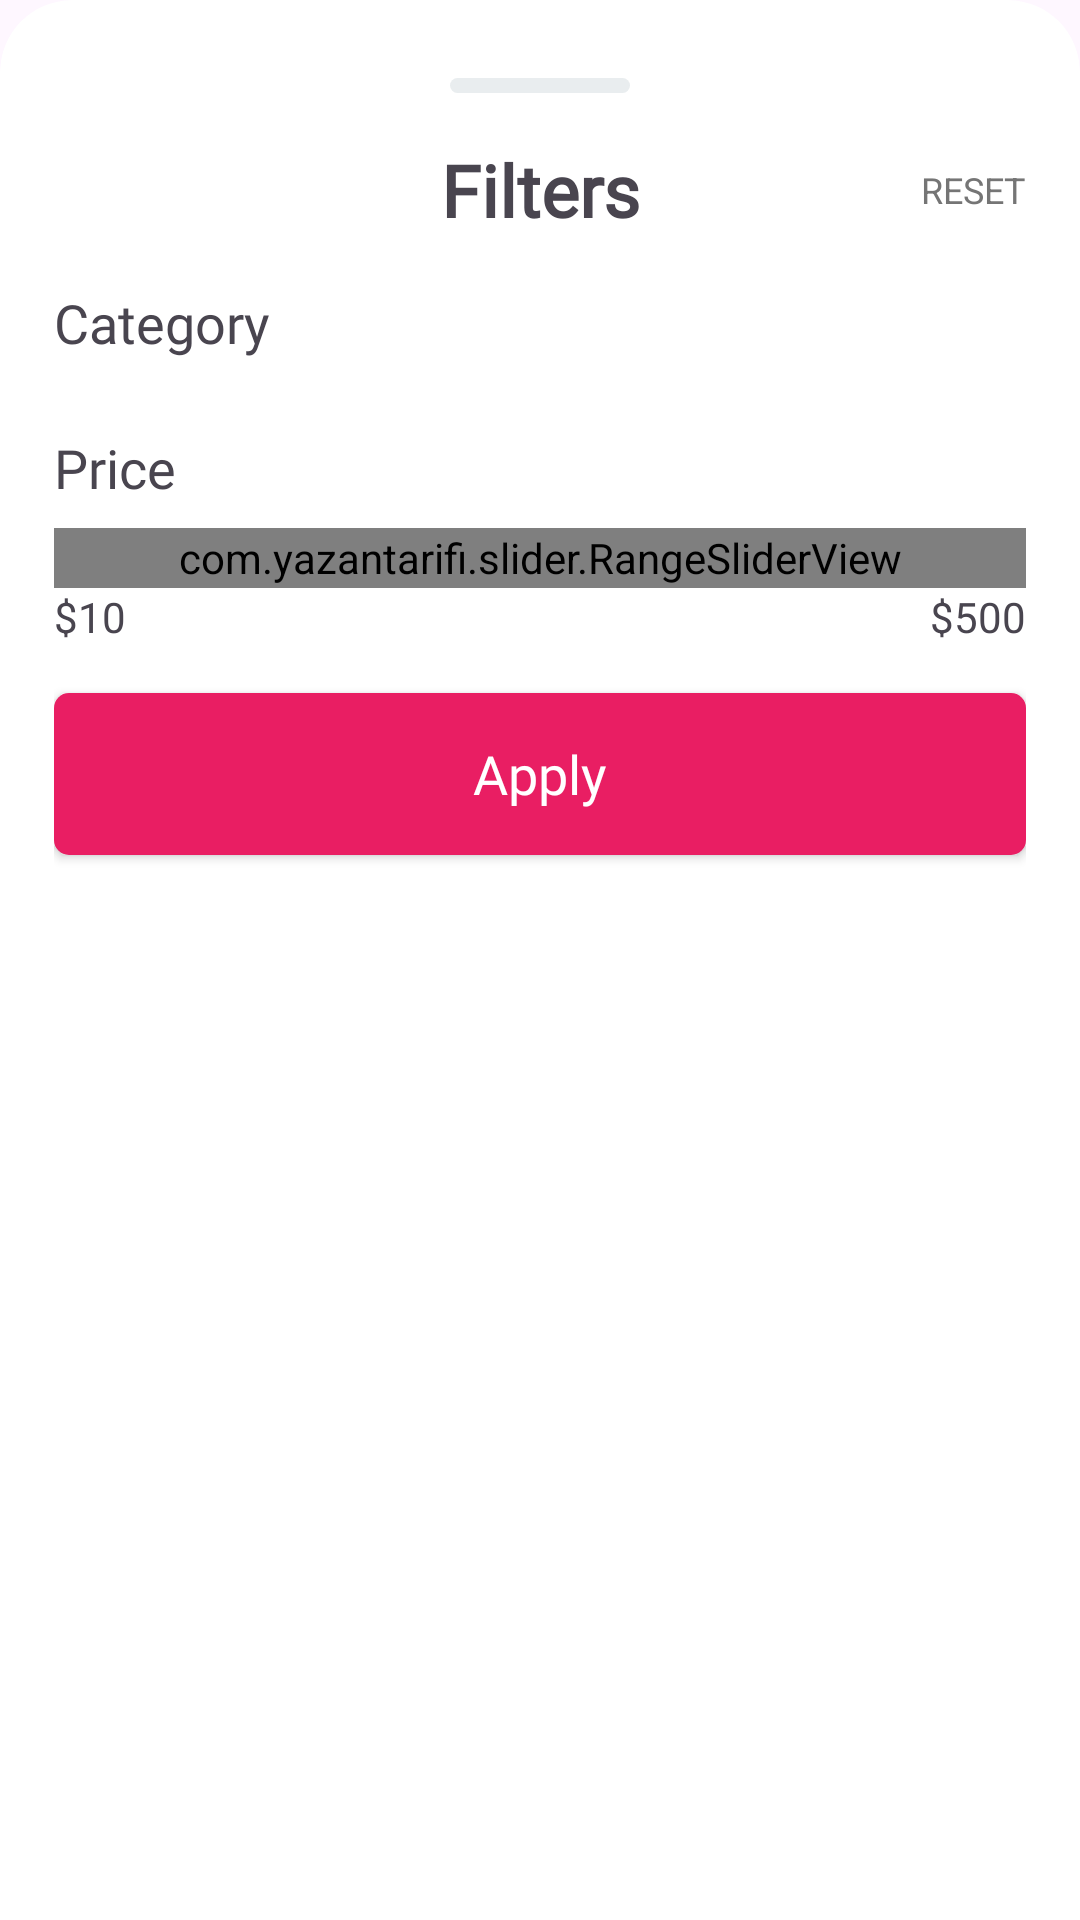

Here is an Android app screen rendered from its layout file. Give the layout XML and the strings, colors and styles it references.
<!-- AndroidManifest.xml: application theme Theme.Blossy -->
<!-- res/layout/fragment_filter_bottom_sheet.xml -->
<?xml version="1.0" encoding="utf-8"?>
<androidx.constraintlayout.widget.ConstraintLayout xmlns:android="http://schemas.android.com/apk/res/android"
    android:layout_width="match_parent"
    android:layout_height="wrap_content"
    xmlns:app="http://schemas.android.com/apk/res-auto"
    android:padding="18dp"
    android:background="@drawable/bg_bottom_nav"
    android:clipToOutline="true">

    
    <View
        android:id="@+id/dragHandle"
        android:layout_width="60dp"
        android:layout_height="5dp"
        android:layout_gravity="center"
        android:layout_marginTop="8dp"
        android:layout_marginBottom="16dp"
        android:background="@drawable/drag_handle_background"
        app:layout_constraintTop_toTopOf="parent"
        app:layout_constraintStart_toStartOf="parent"
        app:layout_constraintEnd_toEndOf="parent"/>

    
    <TextView
        android:id="@+id/filtersTitle"
        android:layout_width="wrap_content"
        android:layout_height="wrap_content"
        android:text="Filters"
        android:textSize="24sp"
        android:fontFamily="@font/poppins_bold"
        android:textStyle="bold"
        android:gravity="center"
        android:layout_marginTop="16dp"
        android:layout_marginBottom="8dp"
        app:layout_constraintTop_toBottomOf="@id/dragHandle"
        app:layout_constraintStart_toStartOf="@id/dragHandle"
        app:layout_constraintEnd_toEndOf="@id/dragHandle"/>

    <TextView
        android:id="@+id/resetButton"
        android:layout_width="wrap_content"
        android:layout_height="wrap_content"
        android:text="RESET"
        android:textColor="@color/grey_dark"
        android:textSize="12sp"
        app:layout_constraintTop_toTopOf="@id/filtersTitle"
        app:layout_constraintBottom_toBottomOf="@id/filtersTitle"
        app:layout_constraintEnd_toEndOf="parent"/>

    <LinearLayout
        android:id="@+id/categoryLayout"
        android:layout_width="match_parent"
        android:layout_height="wrap_content"
        android:orientation="vertical"
        android:layout_marginTop="16dp"
        android:layout_marginBottom="16dp"
        app:layout_constraintTop_toBottomOf="@id/filtersTitle">

        <TextView
            android:layout_width="match_parent"
            android:layout_height="wrap_content"
            android:text="Category"
            android:fontFamily="@font/poppins_bold"
            android:textSize="18sp"
            android:layout_marginBottom="8dp" />

        <androidx.recyclerview.widget.RecyclerView
            android:id="@+id/recyclerViewCategories"
            android:layout_width="match_parent"
            android:layout_height="wrap_content"
            app:layoutManager="androidx.recyclerview.widget.LinearLayoutManager"
            android:orientation="horizontal"/>

    </LinearLayout>


    <LinearLayout
        android:id="@+id/priceLayout"
        android:layout_width="match_parent"
        android:layout_height="wrap_content"
        android:orientation="vertical"
        android:layout_marginBottom="16dp"
        android:layout_marginTop="16dp"
        app:layout_constraintTop_toBottomOf="@id/categoryLayout">

        <TextView
            android:layout_width="match_parent"
            android:layout_height="wrap_content"
            android:text="Price"
            android:textSize="18sp"
            android:fontFamily="@font/poppins_bold"
            android:layout_marginBottom="8dp" />

        <com.yazantarifi.slider.RangeSliderView
            android:layout_width="match_parent"
            android:layout_height="20dp"
            android:id="@+id/slider"
            app:rectangle_height="6dp"
            app:corner_radius="20dp"
            app:thumb_size="10dp"
            app:thumb_single_color="false"
            app:thumb_color="@color/primary"
            app:thumb_second_color="@color/background_color_screen"
            app:slider_min_value="0"
            app:slider_max_value="1000000"
            app:slider_active_color="@color/primary" />
        <LinearLayout
            android:layout_width="match_parent"
            android:layout_height="wrap_content"
            android:orientation="horizontal">

            <TextView
                android:id="@+id/priceMin"
                android:layout_width="0dp"
                android:layout_height="wrap_content"
                android:layout_weight="1"
                android:text="$10" />

            <TextView
                android:id="@+id/priceMax"
                android:layout_width="wrap_content"
                android:layout_height="wrap_content"
                android:text="$500" />
        </LinearLayout>
    </LinearLayout>


    
    <androidx.appcompat.widget.AppCompatButton
        android:id="@+id/applyButton"
        android:layout_width="match_parent"
        android:layout_height="54dp"
        android:background="@drawable/bg_button_primary"
        style="@style/Widget.AppCompat.Button"
        android:text="Apply"
        android:fontFamily="@font/poppins_bold"
        android:textSize="18sp"
        android:layout_marginTop="16dp"
        android:textAllCaps="false"
        android:textColor="@color/white"
        app:layout_constraintTop_toBottomOf="@id/priceLayout"/>
</androidx.constraintlayout.widget.ConstraintLayout>
<!-- resources referenced by this layout -->
<resources>
  <color name="grey_dark">#757575</color>
  <color name="primary">#FF000000</color>
  <color name="white">#FFFFFFFF</color>
  <!-- drawable bg_bottom_nav (drawable) -->
  <?xml version="1.0" encoding="utf-8"?>
  <shape android:shape="rectangle" xmlns:android="http://schemas.android.com/apk/res/android">
  
      <corners android:topRightRadius="24dp" android:topLeftRadius="24dp"/>
      <solid android:color="@color/white" />
  </shape>
  <!-- drawable bg_button_primary (drawable) -->
  <?xml version="1.0" encoding="utf-8"?>
  <shape android:shape="rectangle" xmlns:android="http://schemas.android.com/apk/res/android">
  
      <corners android:radius="5dp"/>
      <solid android:color="?attr/colorPrimary"/>
  </shape>
  <!-- drawable drag_handle_background (drawable) -->
  <?xml version="1.0" encoding="utf-8"?>
  <shape xmlns:android="http://schemas.android.com/apk/res/android">
      <solid android:color="#E9EDEF" />
      <corners android:radius="8dp" />
  </shape>
  <style name="Theme.Blossy" parent="Base.Theme.Blossy" />
  <style name="Base.Theme.Blossy" parent="Theme.Material3.DayNight.NoActionBar">
          <item name="colorPrimary">@color/pink_primary</item>
  
          <item name="colorSecondary">@color/black</item>
  
  
  
          <item name="colorSurface">@color/white</item>
          <item name="colorOnSurface">@color/white</item>
  
  
          <item name="itemIconTint">@color/white</item>
          <item name="itemTextColor">@color/white</item>
      </style>
  <color name="pink_primary">#e91e63</color>
  <color name="black">#FF000000</color>
</resources>
